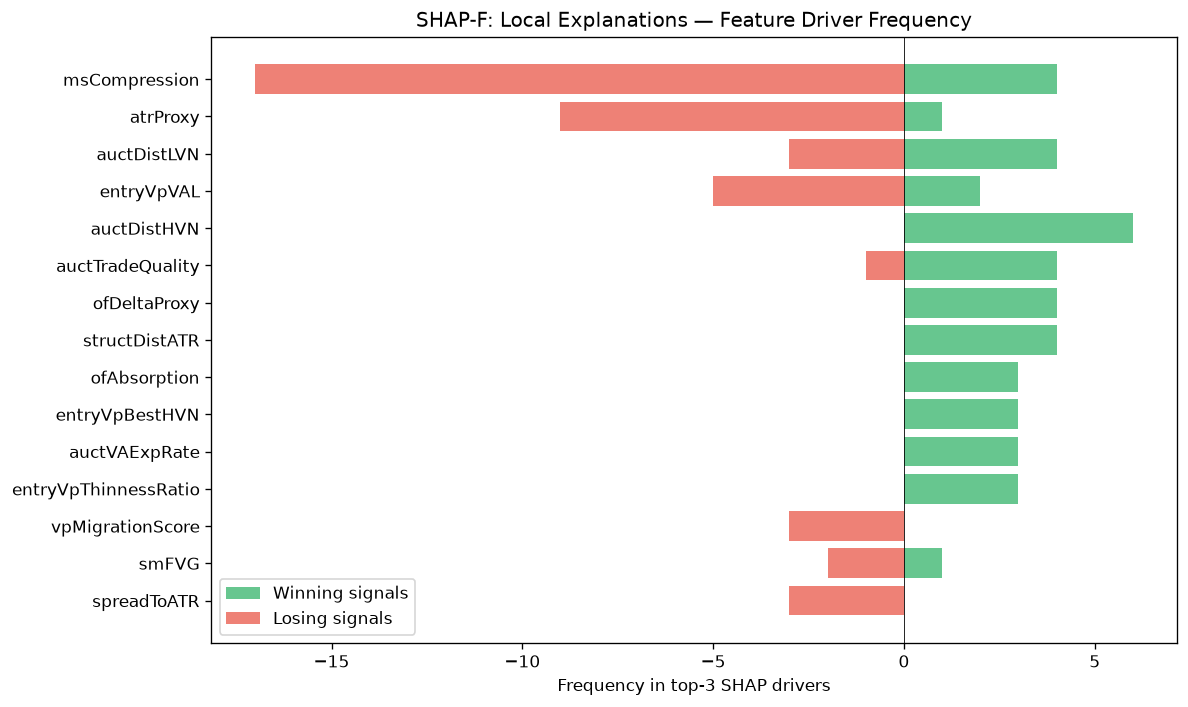

The table this chart was drawn from, first rows:
feature, win_top3_freq, lose_top3_freq, total_top3_freq, win_bias
msCompression, 4, 17, 21, 0.1905
atrProxy, 1, 9, 10, 0.1
auctDistLVN, 4, 3, 7, 0.5714
entryVpVAL, 2, 5, 7, 0.2857
auctDistHVN, 6, 0, 6, 1
auctTradeQuality, 4, 1, 5, 0.8
ofDeltaProxy, 4, 0, 4, 1
structDistATR, 4, 0, 4, 1
ofAbsorption, 3, 0, 3, 1
entryVpBestHVN, 3, 0, 3, 1
auctVAExpRate, 3, 0, 3, 1
entryVpThinnessRatio, 3, 0, 3, 1
vpMigrationScore, 0, 3, 3, 0.0
smFVG, 1, 2, 3, 0.3333
spreadToATR, 0, 3, 3, 0.0
vpCompVAH, 0, 3, 3, 0.0
liqDensity, 3, 0, 3, 1
vpDailyPOC, 1, 2, 3, 0.3333
auctRegime, 2, 0, 2, 1
vpPullbackPOC, 0, 2, 2, 0.0
spreadPoints, 0, 2, 2, 0.0
session, 2, 0, 2, 1
vpCompPOC, 2, 0, 2, 1
msContext, 2, 0, 2, 1
vpPriceVsPOC, 0, 2, 2, 0.0
liqStopCluster, 1, 1, 2, 0.5
vpLTBalanceStability, 2, 0, 2, 1
auctShapeConf, 1, 0, 1, 1
auctTargetPrice, 0, 1, 1, 0.0
auctHVNStrength, 0, 1, 1, 0.0
entryVpDevPOCDir, 0, 1, 1, 0.0
vpLTPOC60d, 0, 1, 1, 0.0
entryVpDistLVN, 0, 1, 1, 0.0
liqContext, 1, 0, 1, 1
msTickImbalance, 1, 0, 1, 1
